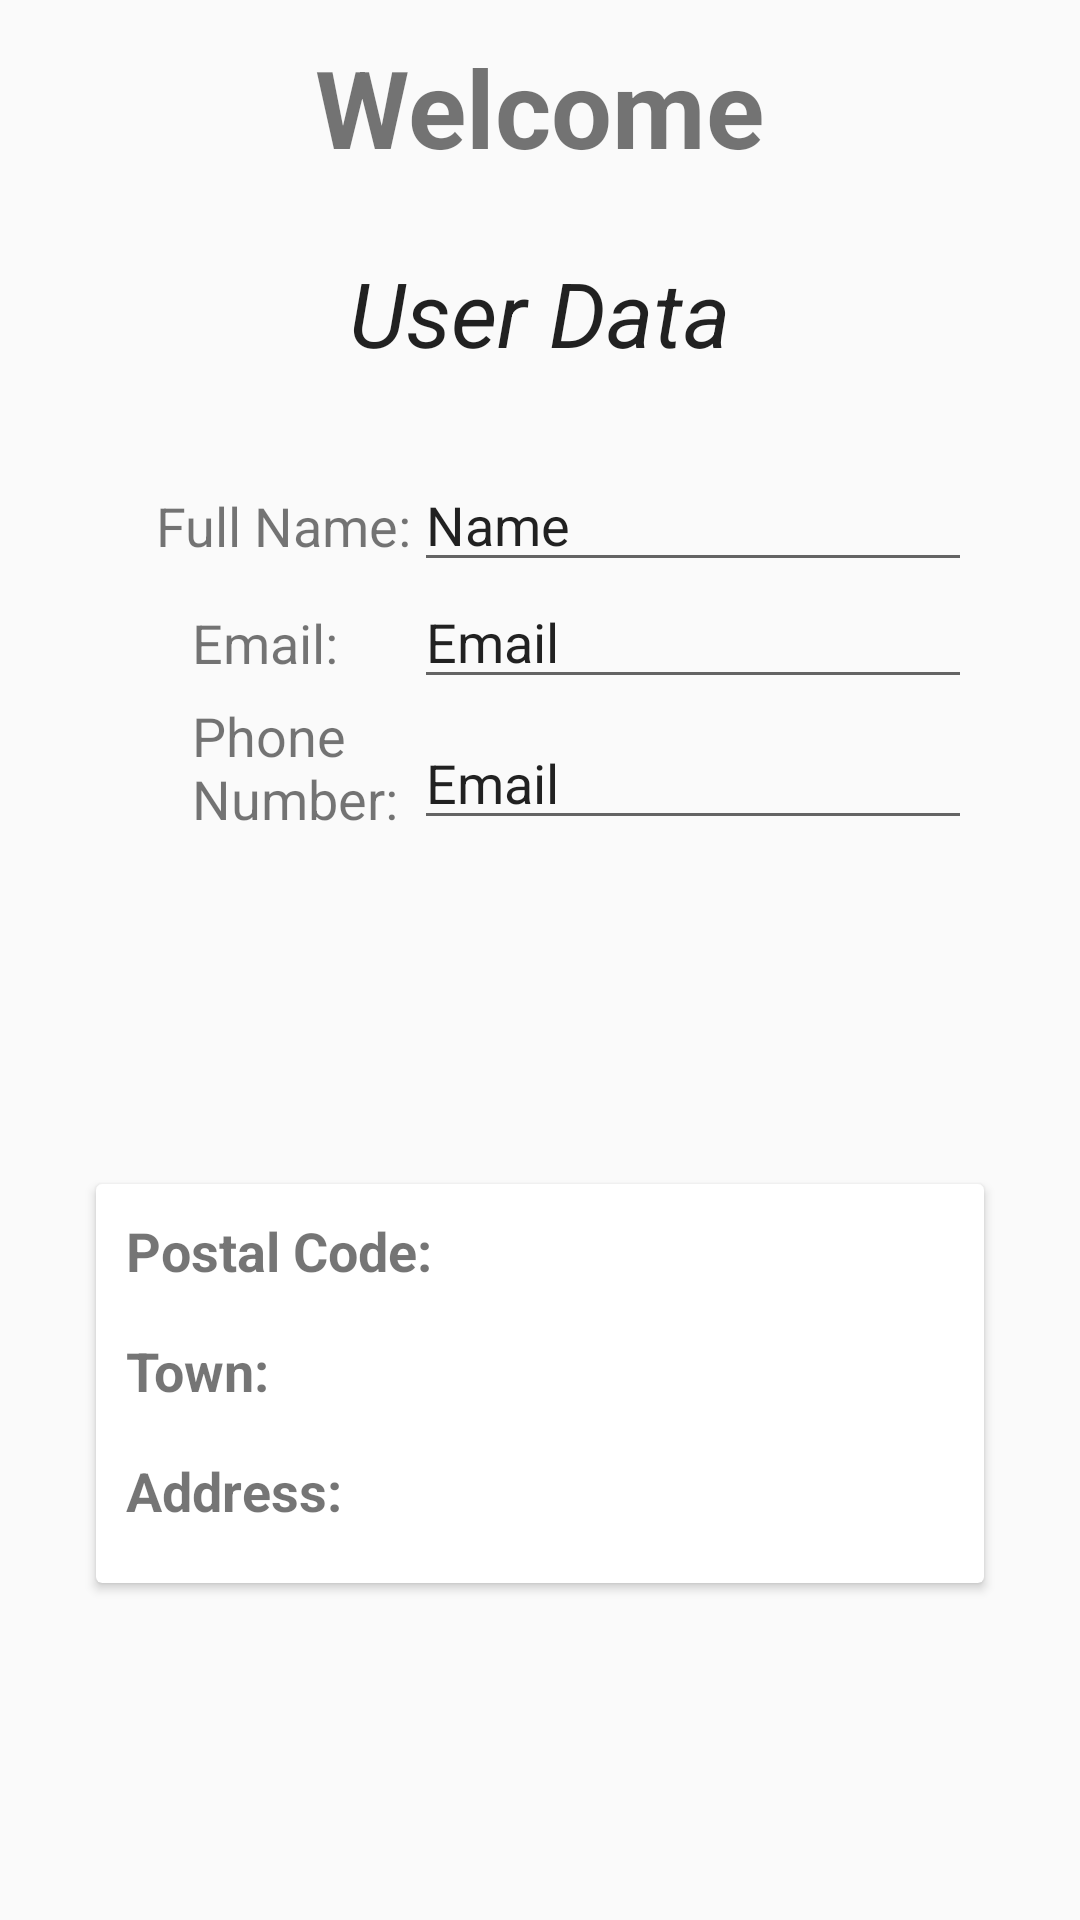

This screen was rendered from an Android layout file. Write that file and the resources it references.
<!-- AndroidManifest.xml: application theme AppTheme -->
<!-- res/layout/fragment_user_view.xml -->
<?xml version="1.0" encoding="utf-8"?>
<android.support.constraint.ConstraintLayout xmlns:android="http://schemas.android.com/apk/res/android"
    xmlns:app="http://schemas.android.com/apk/res-auto"
    xmlns:tools="http://schemas.android.com/tools"
    android:layout_width="match_parent"
    android:layout_height="match_parent"
    tools:context=".UserViewFragment"
    android:background="@drawable/side_nav_bar">

    

    <TextView
        android:id="@+id/txtPhoneNumber"
        android:layout_width="102dp"
        android:layout_height="48dp"
        android:layout_marginStart="64dp"
        android:text="Phone Number:"
        android:textSize="18dp"
        app:layout_constraintStart_toStartOf="parent"
        app:layout_constraintTop_toBottomOf="@+id/txtEmail" />

    <EditText
        android:id="@+id/eTxtEmail2"
        android:layout_width="186dp"
        android:layout_height="39dp"
        android:layout_marginTop="8dp"
        android:layout_marginEnd="36dp"
        android:ems="10"
        android:inputType="textPersonName"
        android:text="Email"
        app:layout_constraintEnd_toEndOf="parent"
        app:layout_constraintTop_toBottomOf="@+id/eTxtEmail" />

    <TextView
        android:id="@+id/txtEmail"
        android:layout_width="102dp"
        android:layout_height="31dp"
        android:layout_marginStart="64dp"
        android:layout_marginTop="8dp"
        android:layout_marginEnd="8dp"
        android:text="Email:"
        android:textSize="18dp"
        app:layout_constraintEnd_toStartOf="@+id/eTxtEmail"
        app:layout_constraintHorizontal_bias="0.0"
        app:layout_constraintStart_toStartOf="parent"
        app:layout_constraintTop_toBottomOf="@+id/txtFullName" />

    <EditText
        android:id="@+id/eTxtEmail"
        android:layout_width="186dp"
        android:layout_height="39dp"
        android:layout_marginEnd="36dp"
        android:ems="10"
        android:inputType="textPersonName"
        android:text="Email"
        app:layout_constraintEnd_toEndOf="parent"
        app:layout_constraintTop_toBottomOf="@+id/editText3" />

    <TextView
        android:id="@+id/textView4"
        android:layout_width="wrap_content"
        android:layout_height="55dp"
        android:layout_marginStart="8dp"
        android:layout_marginTop="84dp"
        android:layout_marginEnd="8dp"
        android:text="User Data"
        android:textAllCaps="false"
        android:textAppearance="@style/TextAppearance.AppCompat.Body1"
        android:textSize="30sp"
        android:textStyle="italic"
        app:layout_constraintEnd_toEndOf="parent"
        app:layout_constraintStart_toStartOf="parent"
        app:layout_constraintTop_toTopOf="parent" />

    <TextView
        android:id="@+id/textView3"
        android:layout_width="wrap_content"
        android:layout_height="wrap_content"
        android:layout_marginBottom="8dp"
        android:layout_marginEnd="8dp"
        android:layout_marginStart="8dp"
        android:layout_marginTop="8dp"
        android:text="Welcome"
        android:textAlignment="textStart"
        android:textSize="36sp"
        android:textStyle="bold"
        app:layout_constraintBottom_toTopOf="@+id/textView4"
        app:layout_constraintEnd_toEndOf="parent"
        app:layout_constraintStart_toStartOf="parent"
        app:layout_constraintTop_toTopOf="parent"
        app:layout_constraintVertical_bias="0.176" />

    <android.support.v7.widget.CardView
        android:id="@+id/cardView"
        android:layout_width="296dp"
        android:layout_height="133dp"
        android:layout_marginStart="8dp"
        android:layout_marginTop="8dp"
        android:layout_marginEnd="8dp"
        android:layout_marginBottom="84dp"
        app:layout_constraintBottom_toBottomOf="parent"
        app:layout_constraintEnd_toEndOf="parent"
        app:layout_constraintStart_toStartOf="parent"
        app:layout_constraintTop_toBottomOf="@+id/eTxtEmail2"
        app:layout_constraintVertical_bias="0.789">

        <TextView
            android:id="@+id/txtPostalCode"
            android:layout_width="wrap_content"
            android:layout_height="wrap_content"
            android:layout_marginLeft="10dp"
            android:layout_marginTop="10dp"
            android:layout_marginBottom="30dp"
            android:text="Postal Code:"
            android:textSize="18sp"
            android:textStyle="bold"
            tools:layout_editor_absoluteX="48dp"
            tools:layout_editor_absoluteY="392dp" />

        <TextView
            android:id="@+id/txtTown"
            android:layout_width="wrap_content"
            android:layout_height="wrap_content"
            android:layout_marginLeft="10dp"
            android:layout_marginTop="50dp"
            android:text="Town: "
            android:textSize="18dp"
            android:textStyle="bold"
            tools:layout_editor_absoluteX="48dp"
            tools:layout_editor_absoluteY="437dp" />

        <TextView
            android:id="@+id/txtAddress"
            android:layout_width="wrap_content"
            android:layout_height="wrap_content"
            android:layout_marginLeft="10dp"
            android:layout_marginTop="90dp"
            android:text="Address: "
            android:textSize="18dp"
            android:textStyle="bold"
            tools:layout_editor_absoluteX="48dp"
            tools:layout_editor_absoluteY="482dp" />
    </android.support.v7.widget.CardView>

    <TextView
        android:id="@+id/txtFullName"
        android:layout_width="102dp"
        android:layout_height="31dp"
        android:layout_marginStart="76dp"
        android:layout_marginTop="24dp"
        android:layout_marginEnd="8dp"
        android:text="Full Name:"
        android:textSize="18dp"
        app:layout_constraintEnd_toStartOf="@+id/editText3"
        app:layout_constraintStart_toStartOf="parent"
        app:layout_constraintTop_toBottomOf="@+id/textView4" />

    <EditText
        android:id="@+id/editText3"
        android:layout_width="186dp"
        android:layout_height="39dp"
        android:layout_marginTop="16dp"
        android:layout_marginEnd="36dp"
        android:ems="10"
        android:inputType="textPersonName"
        android:text="Name"
        app:layout_constraintEnd_toEndOf="parent"
        app:layout_constraintTop_toBottomOf="@+id/textView4" />

</android.support.constraint.ConstraintLayout>
<!-- resources referenced by this layout -->
<resources>
  <style name="AppTheme" parent="Theme.AppCompat.Light.NoActionBar">
          
          <item name="colorPrimary">@color/colorPrimary</item>
          <item name="colorPrimaryDark">@color/colorPrimaryDark</item>
          <item name="colorAccent">@color/colorAccent</item>
      </style>
  <!-- not gathered from this repository: default colours our renderer supplied (Android Studio template values) -->
  <color name="colorPrimary">#FF6200EE</color>
  <color name="colorPrimaryDark">#FF3700B3</color>
  <color name="colorAccent">#FF03DAC5</color>
</resources>
